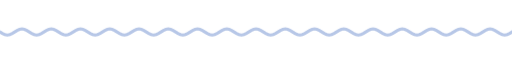
t = 0.00 s
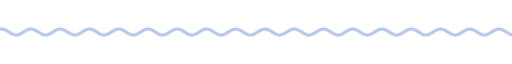
t = 1.67 s
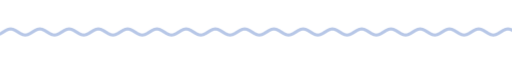
t = 3.33 s
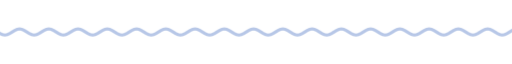
t = 5.00 s
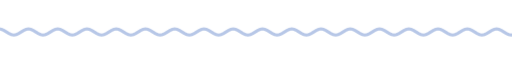
t = 6.67 s
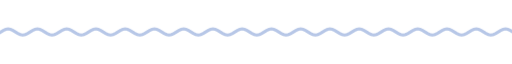
t = 8.33 s

The animated SVG that drew these frames (rendered in a browser with its animation timeline set to each time). Animation: 9 CSS @keyframes rules; frames cover the first 8.33 s, repeats indefinitely.

<svg xmlns="http://www.w3.org/2000/svg" xmlns:xlink="http://www.w3.org/1999/xlink" width="840" height="28" viewBox="0 0 840 28" role="img" aria-label="divider"><title>divider</title><style>text{font-family:G,R,'Google Sans','Segoe UI',Roboto,sans-serif;font-variation-settings:'ROND' 100}
.up{animation:up .8s cubic-bezier(.05,.7,.1,1) both}
.pop{transform-box:fill-box;transform-origin:center;animation:pop .6s cubic-bezier(.34,1.56,.64,1) both}
.fade{animation:fade .9s ease both}
.spin{transform-box:fill-box;transform-origin:center;animation:spin 40s linear infinite}
.spin-r{transform-box:fill-box;transform-origin:center;animation:spin 28s linear infinite reverse}
.bob{transform-box:fill-box;transform-origin:center;animation:bob 7s ease-in-out infinite}
.grow{transform-box:fill-box;transform-origin:left center;animation:grow 1.1s cubic-bezier(.2,0,0,1) both}
.wght{animation:wght 1.6s cubic-bezier(.2,0,0,1) .2s both}
.wave{animation:wave 2.4s linear infinite}
.blink{animation:blink 1s step-end infinite}
@keyframes blink{50%{opacity:0}}
@keyframes up{from{opacity:0;transform:translateY(14px)}to{opacity:1;transform:none}}
@keyframes pop{from{opacity:0;transform:scale(.6)}to{opacity:1;transform:scale(1)}}
@keyframes fade{from{opacity:0}to{opacity:1}}
@keyframes spin{to{transform:rotate(360deg)}}
@keyframes bob{0%,100%{transform:translateY(0) rotate(0)}50%{transform:translateY(-10px) rotate(12deg)}}
@keyframes grow{from{transform:scaleX(0)}to{transform:scaleX(1)}}
@keyframes wght{from{font-variation-settings:'ROND' 100,'wght' 400}to{font-variation-settings:'ROND' 100,'wght' 760}}
@keyframes wave{from{transform:translateX(0)}to{transform:translateX(-48px)}}
@media (prefers-reduced-motion:reduce){*{animation:none!important}}</style><clipPath id="w"><rect x="0" y="0" width="840" height="28"/></clipPath><g clip-path="url(#w)"><path class="wave" d="M0 14.0 L4 16.5 L8 18.3 L12 19.0 L16 18.3 L20 16.5 L24 14.0 L28 11.5 L32 9.7 L36 9.0 L40 9.7 L44 11.5 L48 14.0 L52 16.5 L56 18.3 L60 19.0 L64 18.3 L68 16.5 L72 14.0 L76 11.5 L80 9.7 L84 9.0 L88 9.7 L92 11.5 L96 14.0 L100 16.5 L104 18.3 L108 19.0 L112 18.3 L116 16.5 L120 14.0 L124 11.5 L128 9.7 L132 9.0 L136 9.7 L140 11.5 L144 14.0 L148 16.5 L152 18.3 L156 19.0 L160 18.3 L164 16.5 L168 14.0 L172 11.5 L176 9.7 L180 9.0 L184 9.7 L188 11.5 L192 14.0 L196 16.5 L200 18.3 L204 19.0 L208 18.3 L212 16.5 L216 14.0 L220 11.5 L224 9.7 L228 9.0 L232 9.7 L236 11.5 L240 14.0 L244 16.5 L248 18.3 L252 19.0 L256 18.3 L260 16.5 L264 14.0 L268 11.5 L272 9.7 L276 9.0 L280 9.7 L284 11.5 L288 14.0 L292 16.5 L296 18.3 L300 19.0 L304 18.3 L308 16.5 L312 14.0 L316 11.5 L320 9.7 L324 9.0 L328 9.7 L332 11.5 L336 14.0 L340 16.5 L344 18.3 L348 19.0 L352 18.3 L356 16.5 L360 14.0 L364 11.5 L368 9.7 L372 9.0 L376 9.7 L380 11.5 L384 14.0 L388 16.5 L392 18.3 L396 19.0 L400 18.3 L404 16.5 L408 14.0 L412 11.5 L416 9.7 L420 9.0 L424 9.7 L428 11.5 L432 14.0 L436 16.5 L440 18.3 L444 19.0 L448 18.3 L452 16.5 L456 14.0 L460 11.5 L464 9.7 L468 9.0 L472 9.7 L476 11.5 L480 14.0 L484 16.5 L488 18.3 L492 19.0 L496 18.3 L500 16.5 L504 14.0 L508 11.5 L512 9.7 L516 9.0 L520 9.7 L524 11.5 L528 14.0 L532 16.5 L536 18.3 L540 19.0 L544 18.3 L548 16.5 L552 14.0 L556 11.5 L560 9.7 L564 9.0 L568 9.7 L572 11.5 L576 14.0 L580 16.5 L584 18.3 L588 19.0 L592 18.3 L596 16.5 L600 14.0 L604 11.5 L608 9.7 L612 9.0 L616 9.7 L620 11.5 L624 14.0 L628 16.5 L632 18.3 L636 19.0 L640 18.3 L644 16.5 L648 14.0 L652 11.5 L656 9.7 L660 9.0 L664 9.7 L668 11.5 L672 14.0 L676 16.5 L680 18.3 L684 19.0 L688 18.3 L692 16.5 L696 14.0 L700 11.5 L704 9.7 L708 9.0 L712 9.7 L716 11.5 L720 14.0 L724 16.5 L728 18.3 L732 19.0 L736 18.3 L740 16.5 L744 14.0 L748 11.5 L752 9.7 L756 9.0 L760 9.7 L764 11.5 L768 14.0 L772 16.5 L776 18.3 L780 19.0 L784 18.3 L788 16.5 L792 14.0 L796 11.5 L800 9.7 L804 9.0 L808 9.7 L812 11.5 L816 14.0 L820 16.5 L824 18.3 L828 19.0 L832 18.3 L836 16.5 L840 14.0 L844 11.5 L848 9.7 L852 9.0 L856 9.7 L860 11.5 L864 14.0 L868 16.5 L872 18.3 L876 19.0 L880 18.3 L884 16.5 L888 14.0 L892 11.5 L896 9.7 L900 9.0 L904 9.7 L908 11.5 L912 14.0 L916 16.5 L920 18.3 L924 19.0 L928 18.3 L932 16.5 L936 14.0" fill="none" stroke="#b7c7e7" stroke-width="5" stroke-linecap="round"/></g></svg>
